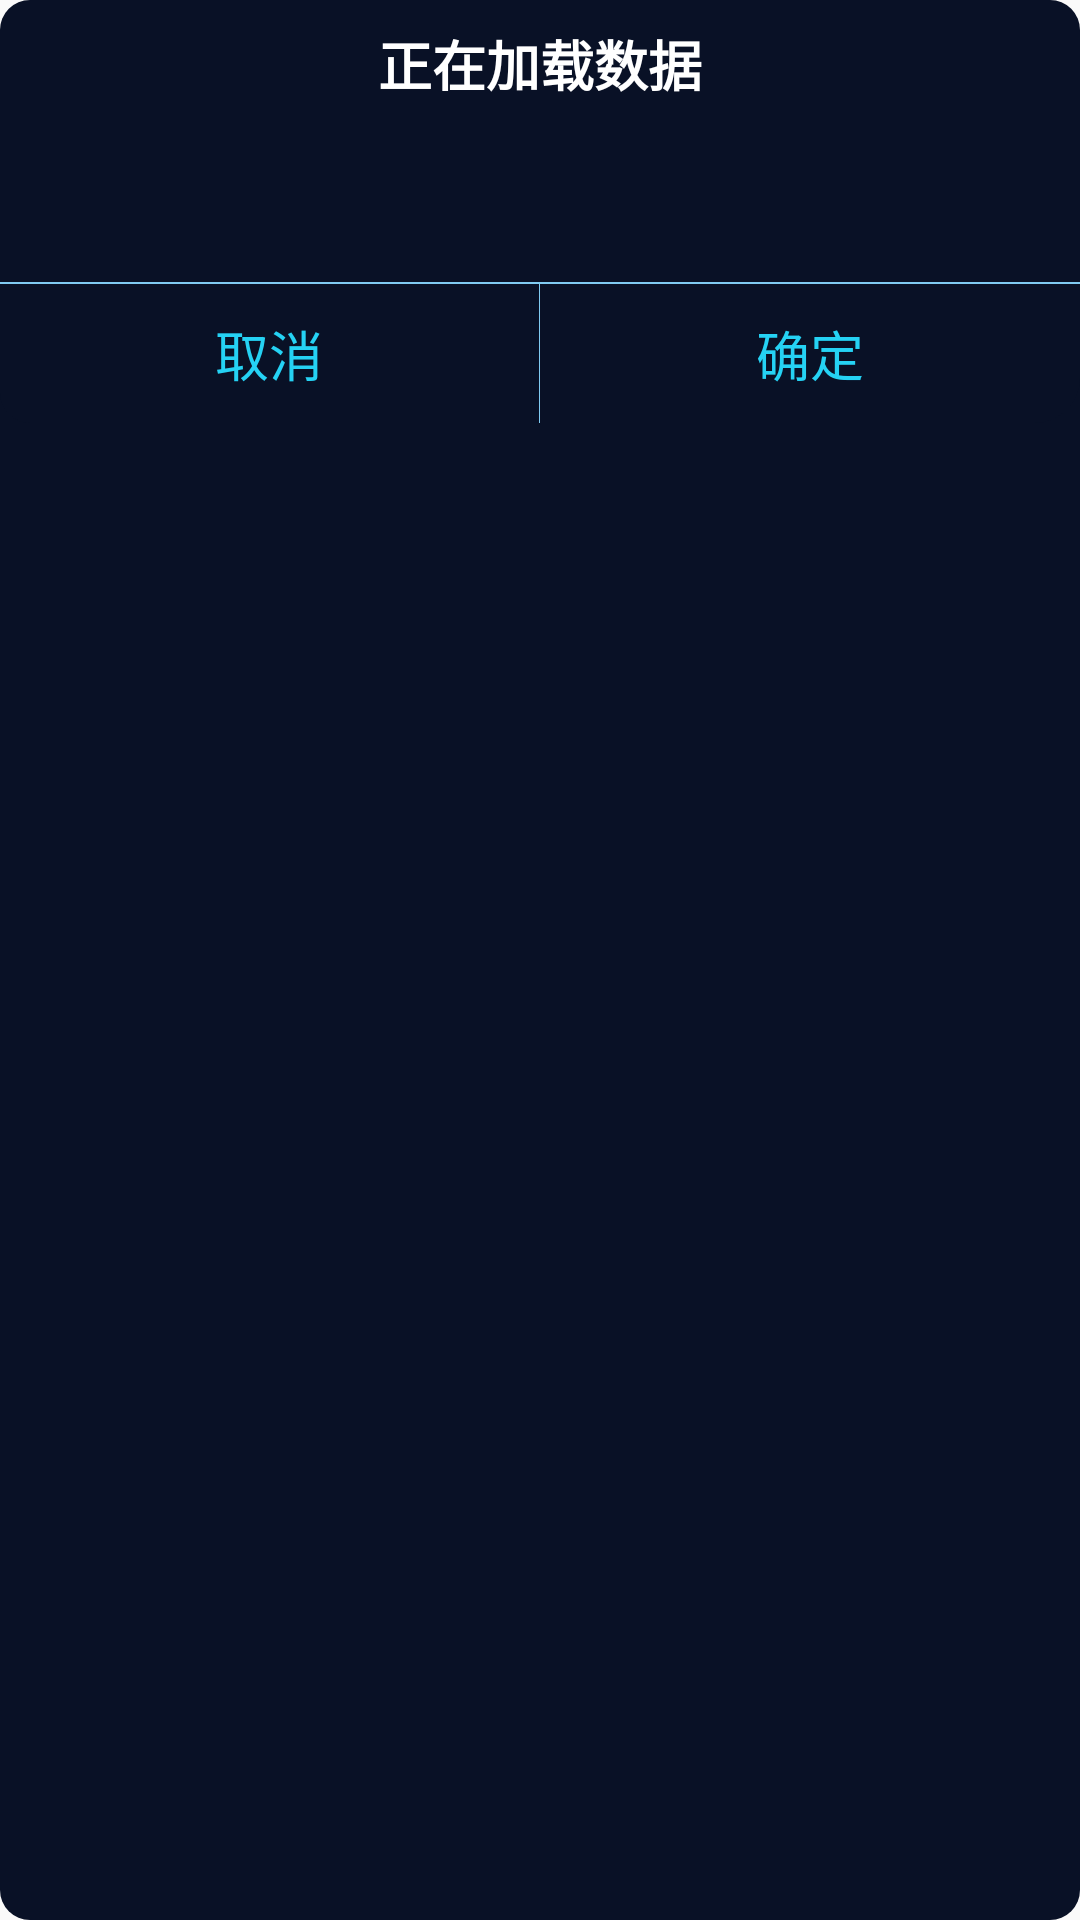

This screen was rendered from an Android layout file. Write that file and the resources it references.
<!-- AndroidManifest.xml: application theme AppTheme -->
<!-- res/layout/dialog_normal.xml -->
<?xml version="1.0" encoding="utf-8"?>
<LinearLayout xmlns:android="http://schemas.android.com/apk/res/android"
    android:orientation="vertical"
    android:layout_width="match_parent"
    android:layout_height="wrap_content"
    android:background="@drawable/dialog_bg">
    <include layout="@layout/layout_dialog_title"/>
    <TextView
        android:textColor="@color/white"
        android:textSize="16sp"
        android:gravity="center"
        android:padding="10dp"
        android:layout_marginBottom="10dp"
        android:layout_marginLeft="10dp"
        android:layout_marginRight="10dp"
        android:id="@+id/dialog_content_tv"
        android:layout_width="match_parent"
        android:layout_height="wrap_content" />
    <include layout="@layout/divider_horizontal"/>
    <include layout="@layout/layout_dialog_buttons"/>
</LinearLayout>
<!-- res/layout/layout_dialog_title.xml (included above) -->
<?xml version="1.0" encoding="utf-8"?>
<TextView android:padding="8dp"
    android:id="@+id/dialog_title_tv"
    xmlns:tools="http://schemas.android.com/tools"
    tools:text="正在加载数据"
    android:gravity="center"
    android:textStyle="bold"
    android:textColor="@color/white"
    android:textSize="18sp"
    android:layout_width="match_parent"
    android:layout_height="wrap_content"
    xmlns:android="http://schemas.android.com/apk/res/android" />
<!-- res/layout/divider_horizontal.xml (included above) -->
<?xml version="1.0" encoding="utf-8"?>
<View
    xmlns:android="http://schemas.android.com/apk/res/android"
    android:layout_width="match_parent"
    android:background="#80cbf2"
    android:layout_height="@dimen/y1"/>
<!-- res/layout/layout_dialog_buttons.xml (included above) -->
<?xml version="1.0" encoding="utf-8"?>
<LinearLayout
    android:layout_width="match_parent"
    android:layout_height="wrap_content"
    xmlns:android="http://schemas.android.com/apk/res/android">
    <TextView
        android:id="@+id/dialog_negative_tv"
        android:clickable= "true"
        android:background="@drawable/dialog_negative_btn_bg"
        android:gravity="center"
        android:padding="10dp"
        android:layout_weight="1"
        android:textSize="18sp"
        android:textColor="@color/lite_blue"
        android:text="@string/cancel"
        android:layout_width="0dp"
        android:layout_height="wrap_content"
        android:focusable="true" />
    <include layout="@layout/divider_vertical"/>
    <TextView
        android:id="@+id/dialog_positive_tv"
        android:clickable="true"
        android:background="@drawable/dialog_positive_btn_bg"
        android:gravity="center"
        android:padding="10dp"
        android:layout_weight="1"
        android:textSize="18sp"
        android:textColor="@color/lite_blue"
        android:text="@string/ok"
        android:layout_width="0dp"
        android:layout_height="wrap_content"
        android:focusable="true" />
</LinearLayout>
<!-- res/layout/divider_vertical.xml (included above) -->
<?xml version="1.0" encoding="utf-8"?>
<View
    xmlns:android="http://schemas.android.com/apk/res/android"
    android:layout_width="@dimen/x1"
    android:background="#80cbf2"
    android:layout_height="match_parent"/>
<!-- resources referenced by this layout -->
<resources>
  <color name="lite_blue">#25d2f4</color>
  <color name="white">#ffffff</color>
  <dimen name="x1">0.33333334dp</dimen>
  <dimen name="y1">0.5dp</dimen>
  <!-- drawable dialog_bg (drawable) -->
  <?xml version="1.0" encoding="utf-8"?>
  <shape xmlns:android="http://schemas.android.com/apk/res/android">
      <solid android:color="@color/colorBackgroundLite"/>
      <corners android:radius="@dimen/dialog_corner_radius"/>
  </shape>
  <!-- drawable dialog_negative_btn_bg (drawable) -->
  <?xml version="1.0" encoding="utf-8"?>
  <selector xmlns:android="http://schemas.android.com/apk/res/android">
      <item android:state_pressed="false" >
          <shape xmlns:android="http://schemas.android.com/apk/res/android">
              <solid android:color="@color/colorBackgroundLite"/>
              <corners android:bottomLeftRadius="@dimen/dialog_corner_radius"/>
          </shape>
      </item>
      <item android:state_pressed="true" >
          <shape xmlns:android="http://schemas.android.com/apk/res/android">
              <solid android:color="@color/colorBackground"/>
              <corners android:bottomLeftRadius="@dimen/dialog_corner_radius"/>
          </shape>
      </item>
  </selector>
  <!-- drawable dialog_positive_btn_bg (drawable) -->
  <?xml version="1.0" encoding="utf-8"?>
  <selector xmlns:android="http://schemas.android.com/apk/res/android">
      <item android:state_pressed="false" >
          <shape xmlns:android="http://schemas.android.com/apk/res/android">
              <solid android:color="@color/colorBackgroundLite"/>
              <corners android:bottomRightRadius="@dimen/y30"/>
          </shape>
      </item>
      <item android:state_pressed="true" >
          <shape xmlns:android="http://schemas.android.com/apk/res/android">
              <solid android:color="@color/colorBackground"/>
              <corners android:bottomRightRadius="@dimen/y30"/>
          </shape>
      </item>
  </selector>
  <string name="cancel">取消</string>
  <string name="ok">确定</string>
  <style name="AppTheme" parent="Theme.AppCompat.Light.NoActionBar">
          
          <item name="colorPrimary">@color/colorPrimary</item>
          <item name="colorPrimaryDark">@color/colorPrimaryDark</item>
          <item name="colorAccent">@color/colorAccent</item>
      </style>
  <color name="colorBackgroundLite">#091126</color>
  <dimen name="dialog_corner_radius">10dp</dimen>
  <color name="colorBackground">#030919</color>
  <dimen name="y30">15.0dp</dimen>
  <color name="colorPrimary">#3F51B5</color>
  <color name="colorPrimaryDark">#030919</color>
  <color name="colorAccent">#25d2f4</color>
</resources>
